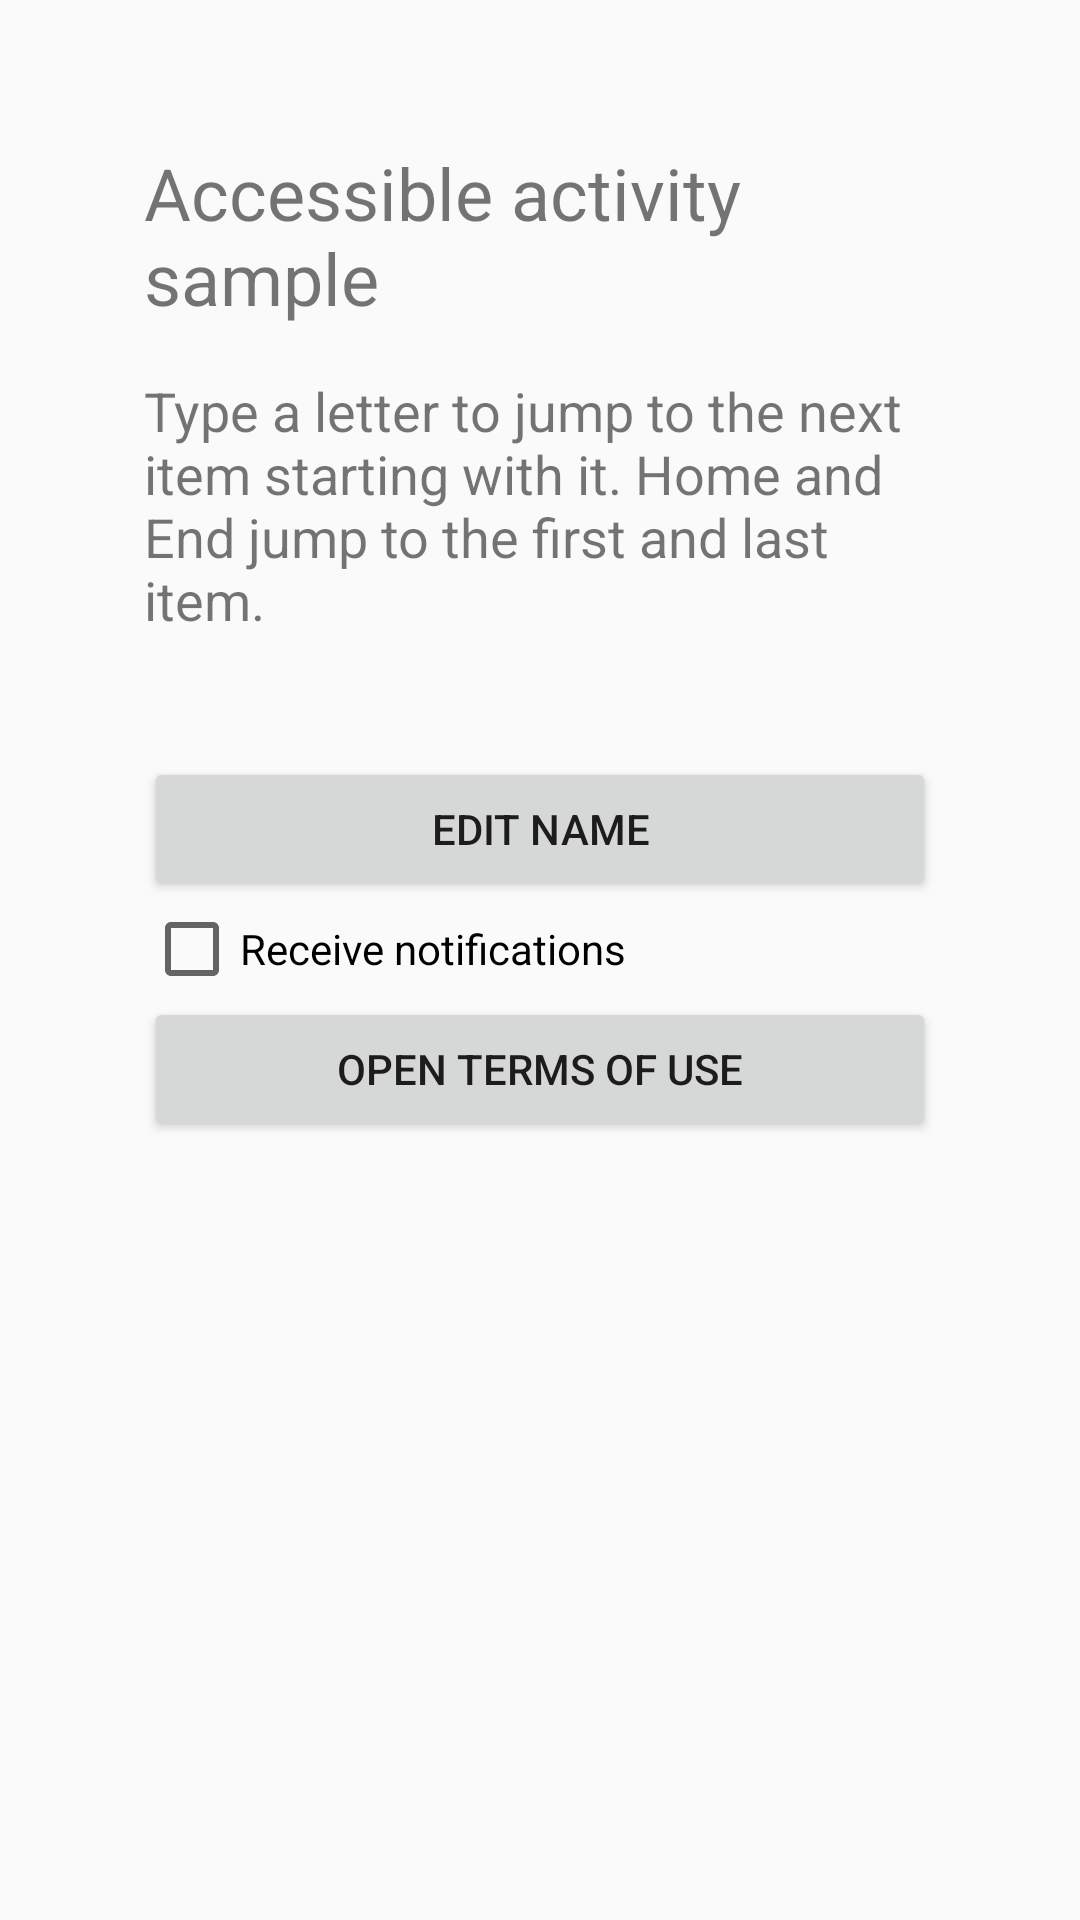

Produce the Android XML layout that renders to this screen, including the resource entries it uses.
<!-- AndroidManifest.xml: activity theme Theme.KeySoftSDKDemoApp -->
<!-- res/layout/activity_accessible_sample.xml -->
<?xml version="1.0" encoding="utf-8"?>
<ScrollView xmlns:android="http://schemas.android.com/apk/res/android"
    android:id="@+id/accessible_sample_root"
    android:layout_width="match_parent"
    android:layout_height="match_parent">

    <LinearLayout
        android:layout_width="match_parent"
        android:layout_height="wrap_content"
        android:orientation="vertical"
        android:padding="48dp">

        <TextView
            android:layout_width="match_parent"
            android:layout_height="wrap_content"
            android:text="@string/accessible_sample_title"
            android:textSize="24sp" />

        <TextView
            android:layout_width="match_parent"
            android:layout_height="wrap_content"
            android:layout_marginTop="16dp"
            android:text="@string/accessible_sample_intro"
            android:textSize="18sp" />

        <TextView
            android:id="@+id/name_summary"
            android:layout_width="match_parent"
            android:layout_height="wrap_content"
            android:layout_marginTop="16dp"
            android:textSize="18sp" />

        <Button
            android:id="@+id/edit_name_button"
            android:layout_width="match_parent"
            android:layout_height="wrap_content"
            android:text="@string/accessible_sample_edit_name" />

        <CheckBox
            android:id="@+id/notifications_checkbox"
            android:layout_width="match_parent"
            android:layout_height="wrap_content"
            android:text="@string/accessible_sample_notifications" />

        <Button
            android:id="@+id/terms_button"
            android:layout_width="match_parent"
            android:layout_height="wrap_content"
            android:text="@string/accessible_sample_terms" />

    </LinearLayout>

</ScrollView>
<!-- resources referenced by this layout -->
<resources>
  <string name="accessible_sample_edit_name">Edit name</string>
  <string name="accessible_sample_intro">Type a letter to jump to the next item starting with it. Home and End jump to the first and last item.</string>
  <string name="accessible_sample_notifications">Receive notifications</string>
  <string name="accessible_sample_terms">Open terms of use</string>
  <string name="accessible_sample_title">Accessible activity sample</string>
  <style name="Theme.KeySoftSDKDemoApp" parent="Theme.AppCompat.DayNight.DarkActionBar">
          
          <item name="colorPrimary">@color/purple_500</item>
          <item name="colorPrimaryDark">@color/purple_700</item>
          
          
          
          
          
          
          <item name="android:statusBarColor">?attr/colorPrimary</item>
          
      </style>
  <!-- not gathered from this repository: default colours our renderer supplied (Android Studio template values) -->
  <color name="purple_500">#FF6200EE</color>
  <color name="purple_700">#FF3700B3</color>
</resources>
